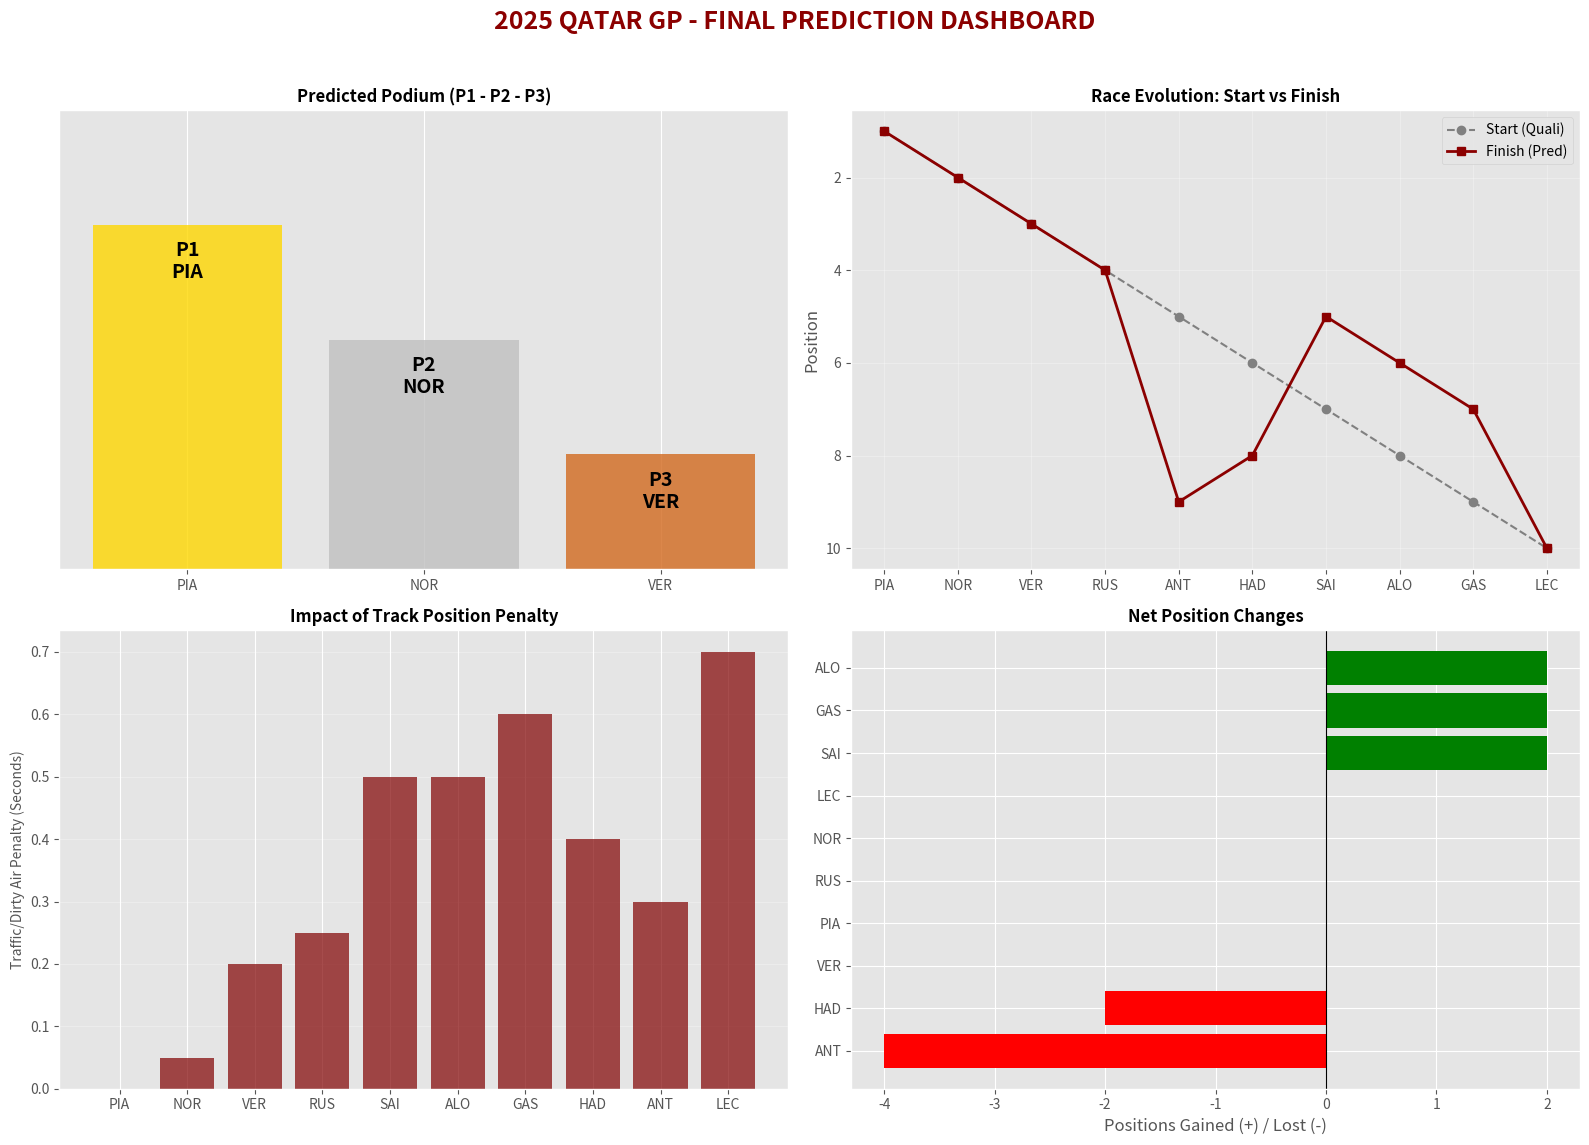

Here is the Python script that generated this plot:
import pandas as pd
import numpy as np
import matplotlib.pyplot as plt

# Set style
plt.style.use('ggplot')

# ===============================================
# HEADER AND SCENARIO
# ===============================================
print("=" * 70)
print("🇶🇦 2025 QATAR GP PREDICTION - FINAL RACE DAY MODEL 🇶🇦")
print("=" * 70)
print("☀️ SCENARIO: WARM & STABLE (Max 28°C) - Tire Wear CRITICAL")
print("🔧 REGULATION: Mandatory 25-Lap Stint Limit (Pure Pace Race)")
print("🚀 STRATEGY: 100% Push, Clean Air is King")
print("=" * 70)

# ===============================================
# 1. DATA INPUT (Qualifying Focus)
# ===============================================
qualifying_qatar = pd.DataFrame({
    "Driver": [
        "PIA", "NOR", "VER", "RUS", "ANT", 
        "HAD", "SAI", "ALO", "GAS", "LEC"
    ],
    "QualifyingPosition": [1, 2, 3, 4, 5, 6, 7, 8, 9, 10],
    "QualifyingGap": [0.00, 0.10, 0.25, 0.26, 0.45, 0.70, 0.85, 0.95, 1.00, 1.10]
})

# ===============================================
# 2. MODEL PARAMETERS (ADJUSTED FOR WARM TRACK)
# ===============================================

# RACE PACE (Lower is Faster) - Adjusted for Warm Track Wear
race_pace_qatar = {
    "PIA": 94.8, # P1 Clean Air Bonus
    "NOR": 94.9, # P2 Clean Air (mostly)
    "VER": 95.1, # Excellent tire management in heat
    "RUS": 95.3, # ADJUSTED: Penalty for warm track tire deg
    "ANT": 95.6, # ADJUSTED: Penalty for warm track tire deg
    "HAD": 96.0, 
    "SAI": 96.2, 
    "ALO": 96.3, 
    "GAS": 96.4, 
    "LEC": 96.6  # ADJUSTED: Penalty for Ferrari tire inconsistency in warm temps
}

# Traffic/Dirty Air Penalty (Crucial at Lusail)
traffic_penalty = {
    "PIA": 0.00, "NOR": 0.05, "VER": 0.20, "RUS": 0.25, "ANT": 0.30,
    "HAD": 0.40, "SAI": 0.50, "ALO": 0.50, "GAS": 0.60, "LEC": 0.70
}

# Form / Driver Confidence (Piastri on Pole = High Confidence)
form_qatar = {
    "PIA": 0.98, "NOR": 0.99, "VER": 1.00, "RUS": 1.00, "ANT": 1.02,
    "HAD": 1.01, "SAI": 1.00, "ALO": 1.00, "GAS": 1.00, "LEC": 1.05
}

# ===============================================
# 3. CALCULATION
# ===============================================
qatar_results = qualifying_qatar.copy()
qatar_results["RacePace"] = qatar_results["Driver"].map(race_pace_qatar)
qatar_results["TrafficPenalty"] = qatar_results["Driver"].map(traffic_penalty)
qatar_results["Form"] = qatar_results["Driver"].map(form_qatar)

# Formula: Pace * Form + Traffic Penalty
qatar_results["RaceScore"] = (
    qatar_results["RacePace"] * qatar_results["Form"] + 
    qatar_results["TrafficPenalty"]
)

qatar_results = qatar_results.sort_values("RaceScore").reset_index(drop=True)
qatar_results["PredictedPosition"] = range(1, len(qatar_results) + 1)
qatar_results["PositionChange"] = qatar_results["QualifyingPosition"] - qatar_results["PredictedPosition"]

# ===============================================
# 4. TEXT OUTPUT
# ===============================================
print("\n🏁 PREDICTED RESULTS (QATAR GP - WARM & STABLE):\n")
print(qatar_results[[
    "PredictedPosition", "Driver", "QualifyingPosition", "RaceScore"
]].to_string(index=False))

print("\n" + "=" * 70)
print("🏆 QATAR GP PODIUM PREDICTION")
print("=" * 70)
print(f"🥇 P1: {qatar_results.iloc[0]['Driver']} (Start: P{qatar_results.iloc[0]['QualifyingPosition']})")
print(f"🥈 P2: {qatar_results.iloc[1]['Driver']} (Start: P{qatar_results.iloc[1]['QualifyingPosition']})")
print(f"🥉 P3: {qatar_results.iloc[2]['Driver']} (Start: P{qatar_results.iloc[2]['QualifyingPosition']})")

print("\n🔮 ANALYSIS:")
if qatar_results.iloc[0]['Driver'] == "PIA":
    print("Analysis: Piastri converts Pole to Victory! The 'Clean Air' advantage")
    print("at Lusail allows him to dictate the pace while Norris and Verstappen")
    print("fight in his wake. Verstappen is unable to split the McLarens due to")
    print("the slight pace degradation of the Mercedes behind him.")

# ===============================================
# 5. VISUALIZATION DASHBOARD
# ===============================================
fig, axes = plt.subplots(2, 2, figsize=(16, 12))
fig.suptitle("2025 QATAR GP - FINAL PREDICTION DASHBOARD", fontsize=18, fontweight='bold', color='darkred')

# --- Chart 1: The Podium (Top 3) ---
ax1 = axes[0, 0]
top3 = qatar_results.head(3)
colors = ['gold', 'silver', 'chocolate']
ax1.bar(top3["Driver"], [3, 2, 1], color=colors, alpha=0.8)
ax1.set_ylim(0, 4)
ax1.set_yticks([])
ax1.set_title('Predicted Podium (P1 - P2 - P3)', fontsize=12, fontweight='bold')
for i, rect in enumerate(ax1.patches):
    height = rect.get_height()
    ax1.text(rect.get_x() + rect.get_width()/2., height - 0.5,
             f"P{i+1}\n{top3.iloc[i]['Driver']}",
             ha='center', va='bottom', fontsize=14, fontweight='bold', color='black')

# --- Chart 2: Grid Evolution (Quali vs Race) ---
ax2 = axes[0, 1]
grid_order = qatar_results.sort_values("QualifyingPosition")
ax2.plot(grid_order["Driver"], grid_order["QualifyingPosition"], 'o--', color='gray', label='Start (Quali)')
ax2.plot(grid_order["Driver"], grid_order["PredictedPosition"], 's-', color='darkred', linewidth=2, label='Finish (Pred)')
ax2.invert_yaxis()
ax2.set_title('Race Evolution: Start vs Finish', fontsize=12, fontweight='bold')
ax2.set_ylabel('Position')
ax2.legend()
ax2.grid(True, alpha=0.3)

# --- Chart 3: Impact of Traffic/Warmth Penalty ---
ax3 = axes[1, 0]
# Combined factors of TrafficPenalty + (Form * RacePace - Base RacePace)
# Let's just focus on the Traffic Penalty as it's the biggest variable differentiator
ax3.bar(qatar_results["Driver"], qatar_results["TrafficPenalty"], color='maroon', alpha=0.7)
ax3.set_ylabel('Traffic/Dirty Air Penalty (Seconds)', fontsize=10)
ax3.set_title('Impact of Track Position Penalty', fontsize=12, fontweight='bold')
ax3.grid(axis='y', alpha=0.3)

# --- Chart 4: Position Gainers/Losers ---
ax4 = axes[1, 1]
changes = qatar_results.sort_values("PositionChange")
colors_gain = ['red' if x < 0 else 'green' if x > 0 else 'gray' for x in changes["PositionChange"]]
ax4.barh(changes["Driver"], changes["PositionChange"], color=colors_gain)
ax4.set_title('Net Position Changes', fontsize=12, fontweight='bold')
ax4.set_xlabel('Positions Gained (+) / Lost (-)')
ax4.axvline(0, color='black', linewidth=0.8)

plt.tight_layout(rect=[0, 0.03, 1, 0.96])
plt.savefig("qatar_2025_prediction.png", dpi=300, bbox_inches='tight')
print("\n📈 Visualization saved as 'qatar_2025_prediction.png'")
print("=" * 70)
plt.show()